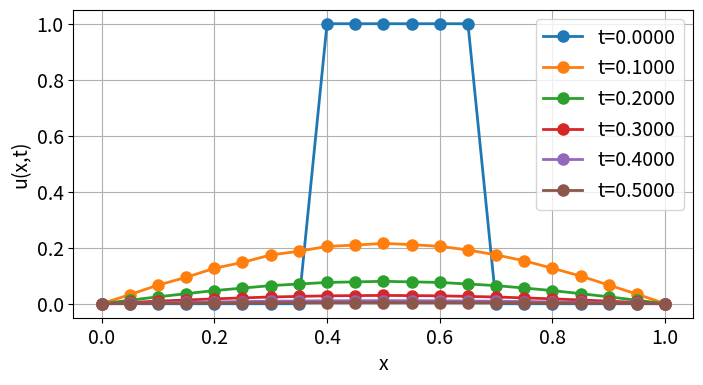
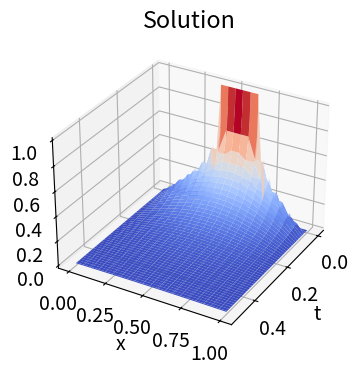
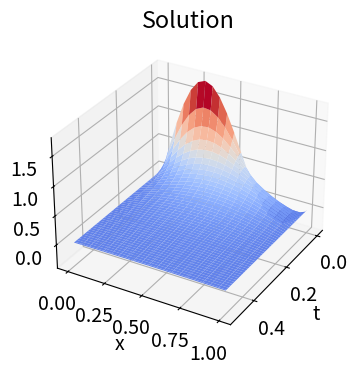
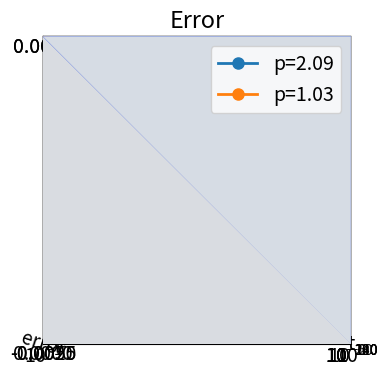

These charts were generated, in order, by the following Python code:
%matplotlib inline
import numpy as np
import time
import matplotlib.pyplot as plt
newparams = {'figure.figsize': (8.0, 4.0), 'axes.grid': True,
             'lines.markersize': 8, 'lines.linewidth': 2,
             'font.size': 14}
from matplotlib import cm
plt.rcParams.update(newparams)

def tridiag(v, d, w, N):
    # Help function 
    # Returns a tridiagonal matrix A=tridiag(v, d, w) of dimension N x N.
    e = np.ones(N)        # array [1,1,...,1] of length N
    A = v*np.diag(e[1:],-1)+d*np.diag(e)+w*np.diag(e[1:],1)
    return A

class IBVP(object): 
    def __init__(self, ga=0, gb=0, a=0, b=1, u0=0, f=0):
        self.ga = ga       # left boundary condition
        self.gb = gb       # right boundary condition
        self.a = a         # left boundary position 
        self.b = b         # right boundary position 
        self.u0 = u0       # initial condition
        self.f = f         # right hand side 

def forward_euler(IBVP, M=10, N=100, T=0.5):
    # Solve the heat equation
    # u_t=u_xx, a<=x<=b
    # and initial values u(x,0)=u0(x)
    # over the time interval from 0 to T.
    # Input: 
    #       IBVP: object with the initial and boundary values and right hand side 
    #       M, N: number of grid intervals in the x- and t directions
    #       T: end of integration
    # Output: 
    #       x, t: the gridpoints in the x- and t- directions 
    #       U: An array with the numerical solution.

    # Set the stepsizes
    h = (IBVP.b-IBVP.a)/M     # Stepsize in space
    k = T/N                   # Stepsize in time
    
    r = k/h**2
    # Print the stepsizes, and r=k/h^2.
    print('h={:.4f}, k={:.4f}, r={:.4f}'.format(h,k,r))
    
    x = np.linspace(IBVP.a, IBVP.b, M+1)  # Gridpoints on the x-axis
    t = np.linspace(0,T,N+1)              # Gridpoints on the t-axis   
    U = np.zeros((M+1,N+1))               # Array to store the solution, boundaries included. 
    
    U[:,0] = IBVP.u0(x)                   # Initial values
    U[0,:] = IBVP.ga(t)                   # Boundary values
    U[-1,:] = IBVP.gb(t)                  # Boundary values
    
    A = tridiag(r,1-2*r,r,M-1);
    

    # Main loop (only correct for 0=ga=gb=f)
    for n in range(N):
         U[1:-1, n+1] = A.dot(U[1:-1,n])  
               # Must add BC and RHS-terms if BC and RHS not 0
        
    return x, t, U

def plot_solution(x, t, U, txt='Solution'):
    # Plot the solution of the heat equation
    
    fig, ax = plt.subplots(subplot_kw={"projection": "3d"})
    T, X = np.meshgrid(t,x)
    # ax.plot_wireframe(T, X, U)
    ax.plot_surface(T, X, U, cmap=cm.coolwarm)
    ax.view_init(azim=30)              # Rotate the figure
    plt.xlabel('t')
    plt.ylabel('x')
    plt.title(txt);

def u0(x): #Initial condition 
    return (np.heaviside(x-0.4,1)-np.heaviside(x-0.7,1))

def g0(t): #Boundary value x=0 (Alternative syntax: g0 = lambda t: t*0) 
    return 0

def g1(t): #Boundary value x=1
    return 0

ex1 = IBVP(g0,g1,0,1,u0,0)

# Solve the problem
x, t, U = forward_euler(ex1, M=20, N=400, T=0.5)

# Plot the solution at some points in time
plt.figure(1)
plt.clf()
tplots = np.linspace(0,t[-1],6)
k = t[1]-t[0]
for tn in tplots:
    n = int(tn/k)
    tn = n*k
    plt.plot(x,U[:,n],'-o',label='t={:.4f}'.format(tn))
plt.xlabel('x')
plt.ylabel('u(x,t)')
plt.legend()
plt.show()

# Make a 3-d plot
plot_solution(x, t, U, txt='Solution')
plt.show()

# Exact solution:
def uex_1(x,t):  
    return  np.exp(-1*np.pi**2*t)*np.sin(np.pi*x) + np.exp(-4*np.pi**2*t)*np.sin(2*np.pi*x)

#Initial condition: 
def u0(x): 
    return np.sin(np.pi*x) + np.sin(2*np.pi*x)

# Solve the equation
ex2 = IBVP(g0,g1,0,1,u0,0)
x, t, U = forward_euler(ex2, M=20, N=400, T=0.5) 


# Make a 3-d plot
plot_solution(x, t, U, txt='Solution')
plt.show()

# Make a 3-d plot of the error
T, X = np.meshgrid(t,x)
plot_solution(x, t, U-uex_1(X,T), txt='Error')
plt.show()

def convergence_space(u_exact,heat_object, solver=forward_euler): 
    P = 4
    Hconv = np.zeros(P)
    Econv = np.zeros(P)
    M = 4
    for p in range(P):
        x, t, U = solver(heat_object, M=M, N=10000, T=0.1)
        Eh = u_exact(x,t[-1])-U[:,-1]
        Hconv[p] = (x[1]-x[0])
        Econv[p] = np.max(np.abs(Eh))
        M = 2*M
    order = np.polyfit(np.log(Hconv),np.log(Econv),1)[0]
    return Hconv, Econv, order

H, E, p = convergence_space(uex_1,ex2)
import pandas as pd #To format the output of the notebook.  
Rate=np.zeros(np.size(E))
Rate[1:]=np.log10(E[1:]/E[:-1])/np.log10(H[1:]/H[:-1])
pd.options.display.float_format = '{:.8f}'.format
df = pd.DataFrame(data={'h': H, 'Error': E ,'Rate':Rate}) 
df

plt.loglog(H,E,'o-', label='p={:.2f}'.format(p))
plt.grid('on')
plt.xlabel('h')
plt.ylabel('error')
plt.legend();

# Find reference solution for semidiscrete problem (h fixed)
x, t, U_ref = forward_euler(ex2, M=20, N=50000, T=0.1)

# Refine in time
def convergence_time(U_ref, heat_object,solver=forward_euler): 
    P = 4
    Tconv = np.zeros(P)
    Econv = np.zeros(P)
    N = 400
    for p in range(P):
        x, t, U = solver(heat_object, M=20, N=N, T=0.1)
        Eh = U_ref[:,-1]-U[:,-1]
        Tconv[p] = (t[1]-t[0])
        Econv[p] = np.max(np.abs(Eh))
        N = 2*N
    order = np.polyfit(np.log(Tconv),np.log(Econv),1)[0]
    return Tconv, Econv, order

T, E, p = convergence_time(U_ref,ex2)

Rate=np.zeros(np.size(E))
Rate[1:]=np.log10(E[1:]/E[:-1])/np.log10(T[1:]/T[:-1])
pd.options.display.float_format = '{:.8f}'.format
df = pd.DataFrame(data={'h': T, 'Error': E ,'Rate':Rate}) 
df

plt.loglog(T,E,'o-', label='p={:.2f}'.format(p))
plt.grid('on')
plt.xlabel('t')
plt.ylabel('error')
plt.legend();